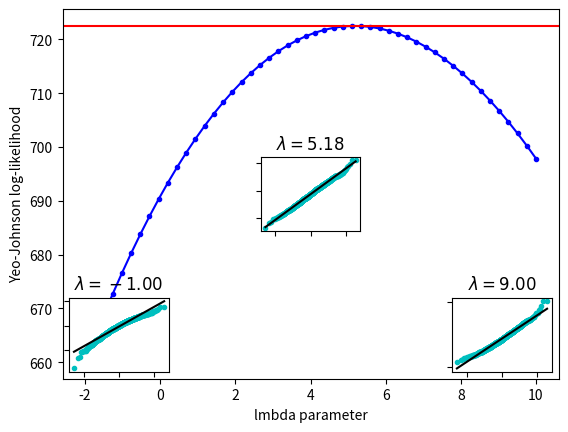

This chart was generated by the following Python code:
import numpy as np
from scipy import stats
import matplotlib.pyplot as plt
from mpl_toolkits.axes_grid1.inset_locator import inset_axes

x = stats.loggamma.rvs(5, loc=10, size=1000)
lmbdas = np.linspace(-2, 10)
llf = np.zeros(lmbdas.shape, dtype=float)
for ii, lmbda in enumerate(lmbdas):
    llf[ii] = stats.yeojohnson_llf(lmbda, x)

x_most_normal, lmbda_optimal = stats.yeojohnson(x)

fig = plt.figure()
ax = fig.add_subplot(111)
ax.plot(lmbdas, llf, 'b.-')
ax.axhline(stats.yeojohnson_llf(lmbda_optimal, x), color='r')
ax.set_xlabel('lmbda parameter')
ax.set_ylabel('Yeo-Johnson log-likelihood')

locs = [3, 10, 4]  # 'lower left', 'center', 'lower right'
for lmbda, loc in zip([-1, lmbda_optimal, 9], locs):
    xt = stats.yeojohnson(x, lmbda=lmbda)
    (osm, osr), (slope, intercept, r_sq) = stats.probplot(xt)
    ax_inset = inset_axes(ax, width="20%", height="20%", loc=loc)
    ax_inset.plot(osm, osr, 'c.', osm, slope*osm + intercept, 'k-')
    ax_inset.set_xticklabels([])
    ax_inset.set_yticklabels([])
    ax_inset.set_title(r'$\lambda=%1.2f$' % lmbda)

plt.show()